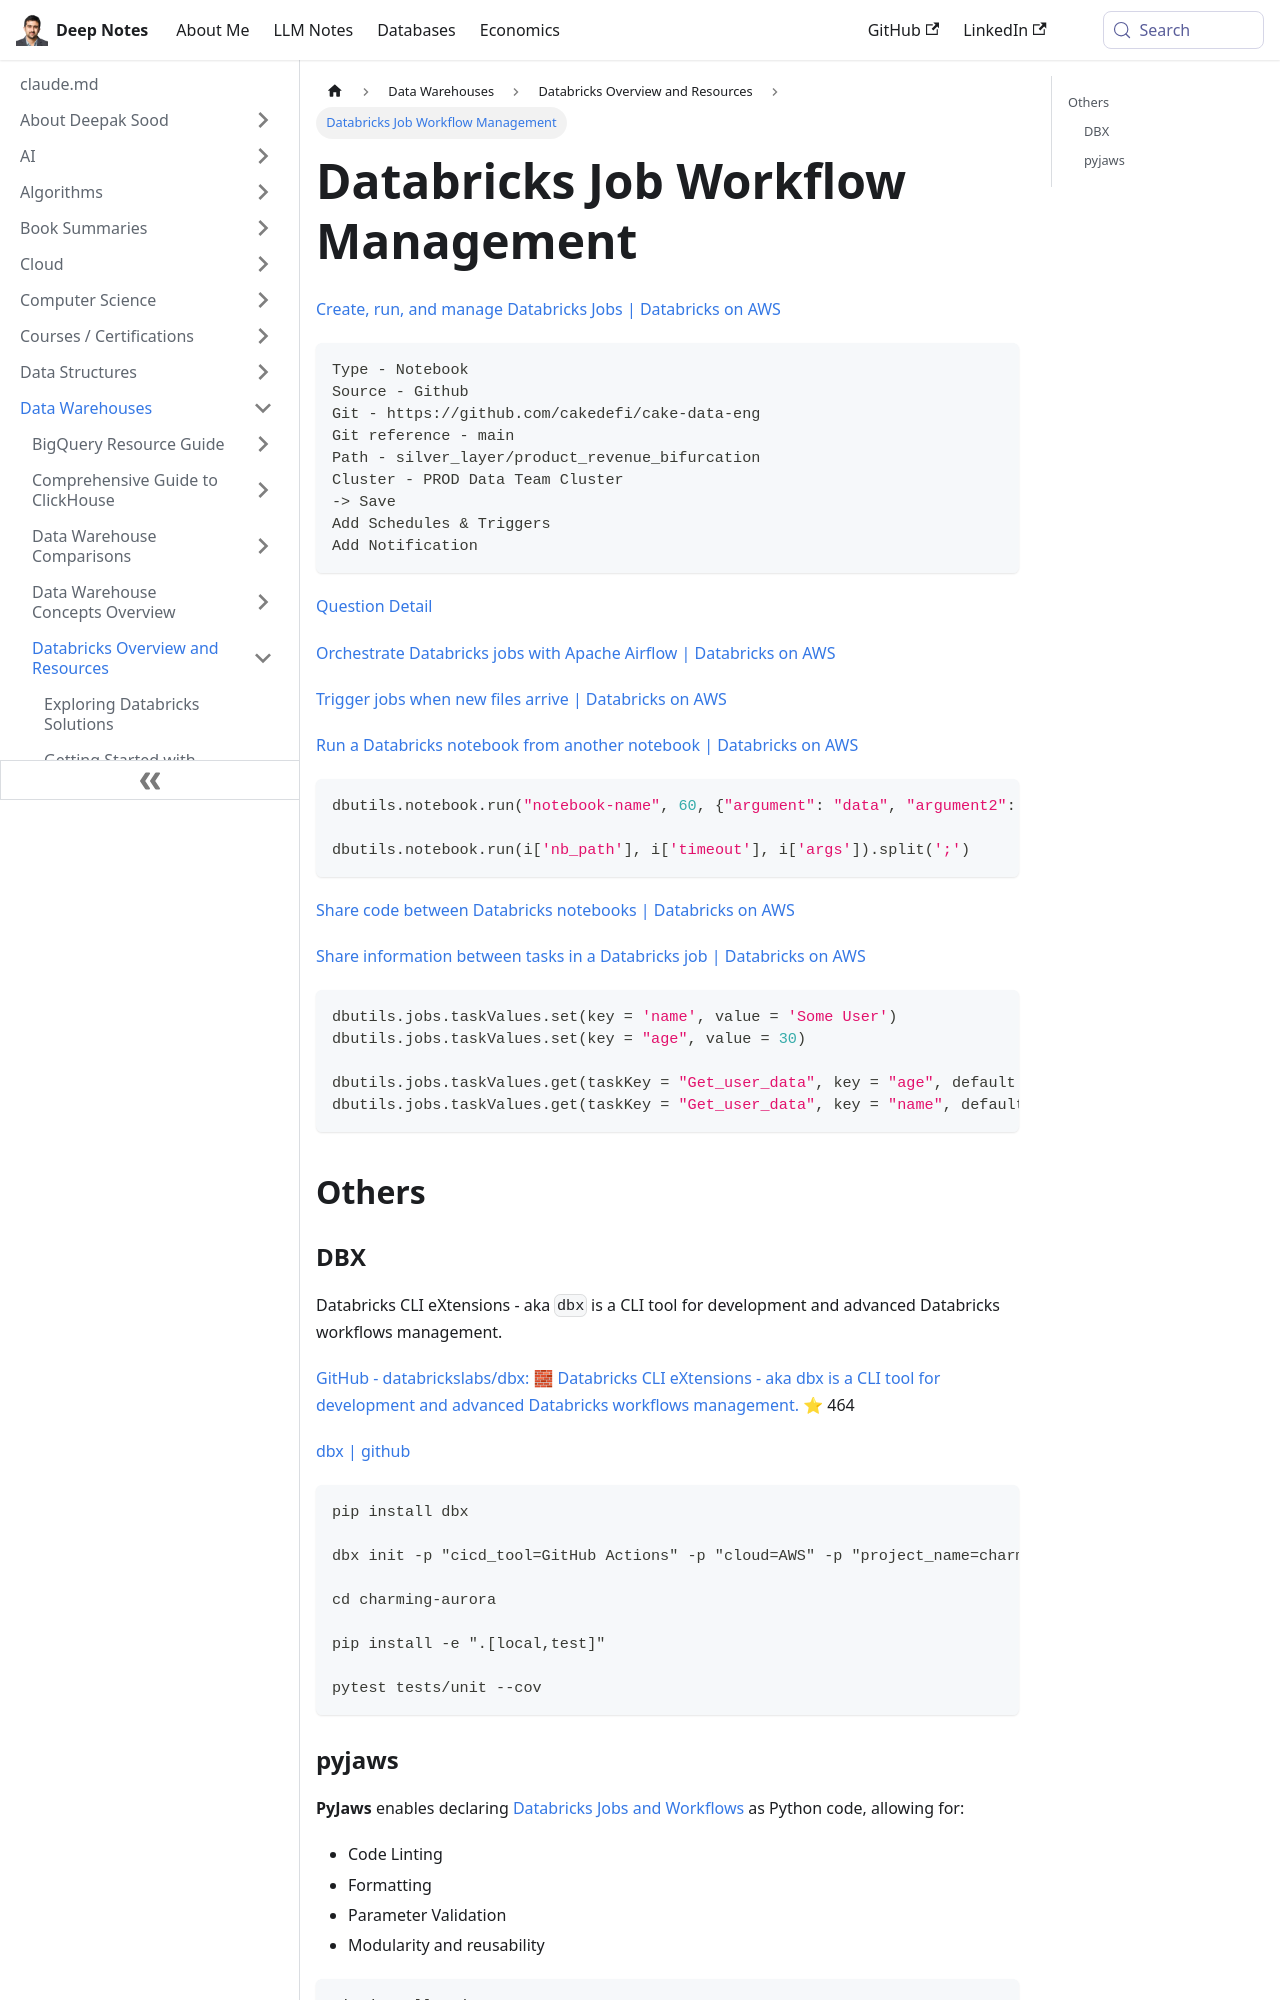

repository: deepaksood619/deepaksood619.github.io · page: data-warehouses/databricks/04-workflow/index.html · generator: docusaurus

# Workflow

[Create, run, and manage Databricks Jobs | Databricks on AWS](https://docs.databricks.com/workflows/jobs/jobs.html)

```bash
Type - Notebook
Source - Github
Git - https://github.com/cakedefi/cake-data-eng
Git reference - main
Path - silver_layer/product_revenue_bifurcation
Cluster - PROD Data Team Cluster
-> Save
Add Schedules & Triggers
Add Notification
```

[Question Detail](https://community.databricks.com/s/question/0D58Y00009dAEFCSA4/schedule-job-to-run-sequentially-after-another-job)

[Orchestrate Databricks jobs with Apache Airflow | Databricks on AWS](https://docs.databricks.com/workflows/jobs/how-to/use-airflow-with-jobs.html)

[Trigger jobs when new files arrive | Databricks on AWS](https://docs.databricks.com/workflows/jobs/file-arrival-triggers.html)

[Run a Databricks notebook from another notebook | Databricks on AWS](https://docs.databricks.com/notebooks/notebook-workflows.html)

```python
dbutils.notebook.run("notebook-name", 60, {"argument": "data", "argument2": "data2", ...})

dbutils.notebook.run(i['nb_path'], i['timeout'], i['args']).split(';')
```

[Share code between Databricks notebooks | Databricks on AWS](https://docs.databricks.com/notebooks/share-code.html)

[Share information between tasks in a Databricks job | Databricks on AWS](https://docs.databricks.com/workflows/jobs/share-task-context.html)

```python
dbutils.jobs.taskValues.set(key = 'name', value = 'Some User')
dbutils.jobs.taskValues.set(key = "age", value = 30)

dbutils.jobs.taskValues.get(taskKey = "Get_user_data", key = "age", default = 42, debugValue = 0)
dbutils.jobs.taskValues.get(taskKey = "Get_user_data", key = "name", default = "Jane Doe")
```

## Others
